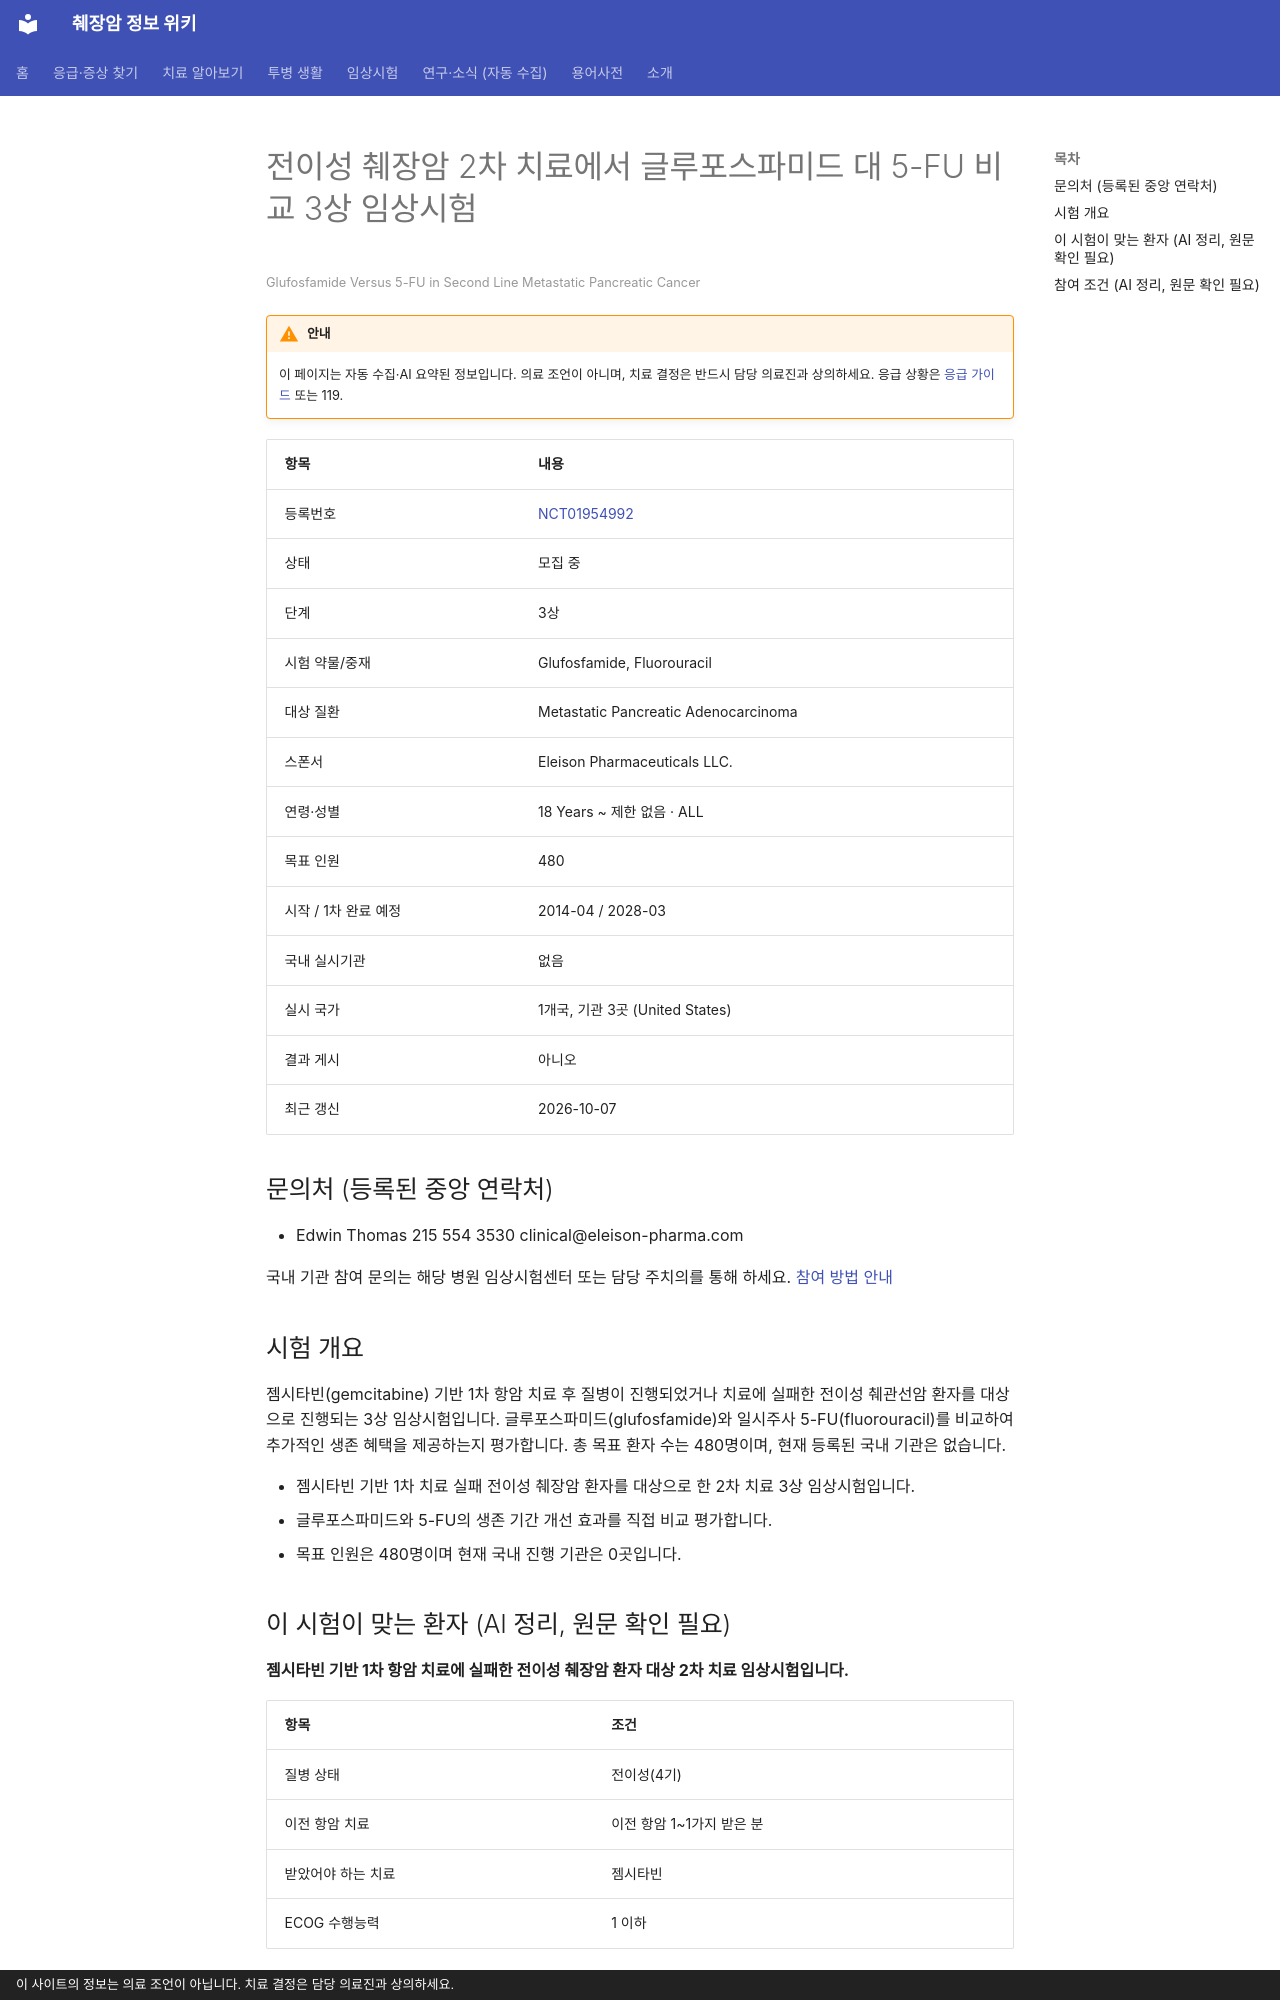

repository: hizorro88-rgb/papersearcher · page: _generated/trials/NCT01954992/index.html · generator: mkdocs · copyright: 이 사이트의 정보는 의료 조언이 아닙니다. 치료 결정은 담당 의료진과 상의하세요.

---
title: "NCT01954992 전이성 췌장암 2차 치료에서 글루포스파미드 대 5-FU 비교 3상 임상시험"
description: "3상 · 모집 중"
comments: true
search:
  boost: 0.4
---

# 전이성 췌장암 2차 치료에서 글루포스파미드 대 5-FU 비교 3상 임상시험

<small>Glufosfamide Versus 5-FU in Second Line Metastatic Pancreatic Cancer</small>

!!! warning "안내"
    이 페이지는 자동 수집·AI 요약된 정보입니다. 의료 조언이 아니며, 치료 결정은 반드시 담당 의료진과 상의하세요. 응급 상황은 [응급 가이드](../../guides/emergency/index.md) 또는 119.

| 항목 | 내용 |
|---|---|
| 등록번호 | [NCT01954992](https://clinicaltrials.gov/study/NCT01954992) |
| 상태 | 모집 중 |
| 단계 | 3상 |
| 시험 약물/중재 | Glufosfamide, Fluorouracil |
| 대상 질환 | Metastatic Pancreatic Adenocarcinoma |
| 스폰서 | Eleison Pharmaceuticals LLC. |
| 연령·성별 | 18 Years ~ 제한 없음 · ALL |
| 목표 인원 | 480 |
| 시작 / 1차 완료 예정 | 2014-04 / 2028-03 |
| 국내 실시기관 | 없음 |
| 실시 국가 | 1개국, 기관 3곳 (United States) |
| 결과 게시 | 아니오 |
| 최근 갱신 | 2026-10-07 |

## 문의처 (등록된 중앙 연락처)

- Edwin Thomas 215 554 3530 clinical@eleison-pharma.com

국내 기관 참여 문의는 해당 병원 임상시험센터 또는 담당 주치의를 통해 하세요. [참여 방법 안내](../../guides/trials/how-to-apply.md)

## 시험 개요

젬시타빈(gemcitabine) 기반 1차 항암 치료 후 질병이 진행되었거나 치료에 실패한 전이성 췌관선암 환자를 대상으로 진행되는 3상 임상시험입니다. 글루포스파미드(glufosfamide)와 일시주사 5-FU(fluorouracil)를 비교하여 추가적인 생존 혜택을 제공하는지 평가합니다. 총 목표 환자 수는 480명이며, 현재 등록된 국내 기관은 없습니다.

- 젬시타빈 기반 1차 치료 실패 전이성 췌장암 환자를 대상으로 한 2차 치료 3상 임상시험입니다.
- 글루포스파미드와 5-FU의 생존 기간 개선 효과를 직접 비교 평가합니다.
- 목표 인원은 480명이며 현재 국내 진행 기관은 0곳입니다.

## 이 시험이 맞는 환자 (AI 정리, 원문 확인 필요)

**젬시타빈 기반 1차 항암 치료에 실패한 전이성 췌장암 환자 대상 2차 치료 임상시험입니다.**

| 항목 | 조건 |
|---|---|
| 질병 상태 | 전이성(4기) |
| 이전 항암 치료 | 이전 항암 1~1가지 받은 분 |
| 받았어야 하는 치료 | 젬시타빈 |
| ECOG 수행능력 | 1 이하 |

주요 제외 기준: 증상이 있는 뇌전이 · 인슐린 의존성 당뇨병 · 최근 1년 이내의 심혈관 질환(심부전, 부정맥 등) · 활동성 B형/C형 간염 또는 HIV 감염 · 최근 1년 이내의 다른 암 병력

내 상황에 맞는지 한 번에 보려면 [맞춤 임상시험 찾기](../../guides/trials/finder.md).
